Run: headless pygame with SDL's dummy video driver; simulated clock (each Clock.tick advances the game by its frame time, no real sleeping); random seed 0; keys injected as events and as key.get_pressed() state; no mouse input.
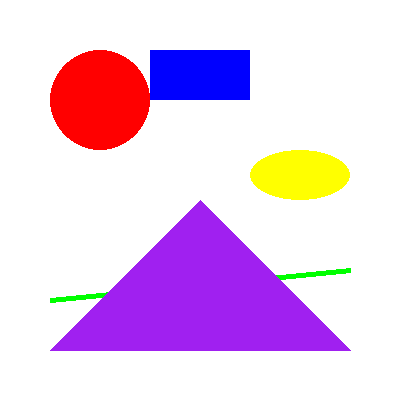
Frame 1 of 4 · flips 1–60 · no input
Frame 2 of 4 · flips 61–180 · tapped SPACE, RETURN · held RIGHT (→), D · screen unchanged from frame 1, image omitted
Frame 3 of 4 · flips 181–300 · held DOWN (↓), S · screen unchanged from frame 2, image omitted
Frame 4 of 4 · flips 301–420 · held LEFT (←), A, UP (↑), W · screen unchanged from frame 3, image omitted

The pygame program that drew these frames:

import pygame
from pygame import Color

def init(width=400,height=400):
      
    # Initialize Pygame
    pygame.init()

    # Set dimensions and create a screen
    screen = pygame.display.set_mode((width, height))

    return screen


def game_loop():
   
    # Set the background color
    background_color = (255, 255, 255)  # white
    
    # Main loop
    running = True
    while running:
        for event in pygame.event.get():
            if event.type == pygame.QUIT:
                running = False

        # Fill the background
        gamescreen.fill(background_color)

        # Draw circles
        draw()

        # Update the display
        pygame.display.flip()

    # Quit Pygame
    pygame.quit()

def circle(color, x, y, radius):
     pygame.draw.circle(gamescreen, color, (x, y), radius)  

def line(color, x1, y1, x2, y2, width=1):
    pygame.draw.line(gamescreen, color, (x1, y1), (x2, y2), width)

def rectangle(color, x, y, width, height):
    pygame.draw.rect(gamescreen, color, (x, y, width, height))

def ellipse(color, x, y, width, height):
    pygame.draw.ellipse(gamescreen, color, (x, y, width, height))

def triangle(color, x1, y1, x2, y2, x3, y3):
    pygame.draw.polygon(gamescreen, color, [(x1, y1), (x2, y2), (x3, y3)])

# Create a window of size 400 x 400
gamescreen = init(400, 400)

def draw():
    # you can put all your drawing code here

    circle(pygame.Color("red"), 100, 100, 50)                 # Circle
    line(pygame.Color("green"), 50, 300, 350, 270, 5)         # Line
    rectangle(pygame.Color("blue"), 150, 50, 100, 50)         # Rectangle
    ellipse(pygame.Color("yellow"), 250, 150, 100, 50)        # Ellipse
    triangle(pygame.Color("purple"), 50, 350, 200, 200, 350, 350)  # Triangle

 
if __name__ == "__main__":
    game_loop()
